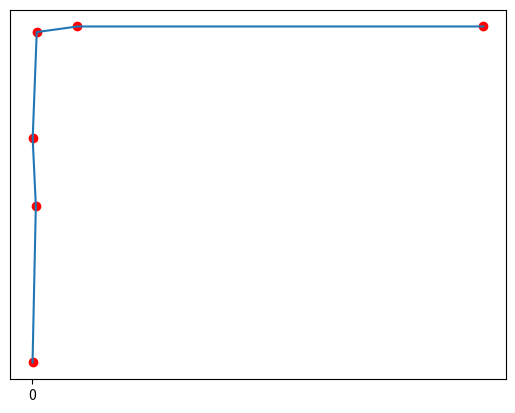

Write Python code to recreate this figure. (Note: this script raises an exception after producing the figure.)
import matplotlib.pyplot as plt 
import numpy as np
x = [7e-06,8e-05,1e-05,1e-04,1e-03,1e-02]
y = [20,48,60,79,80,80]
plt.xticks(np.arange(11))
plt.yticks(np.arange(11))
plt.scatter(x,y,c='r')
plt.plot(x,y)
plt.xscale()
#plt.xlim(min(x),max(x))
#plt.ylim(min(y),max(y))
plt.show()